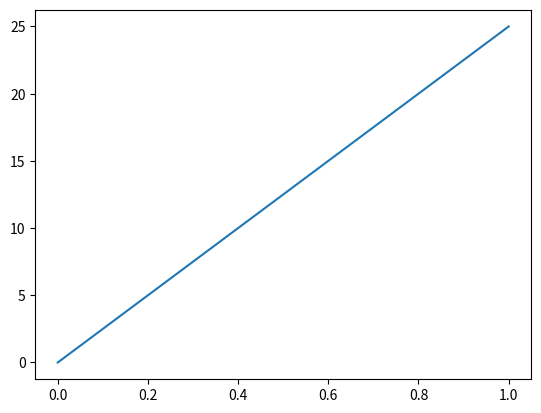

The matplotlib source for this figure:
import matplotlib.pyplot as plt
import numpy as np
ypoints = np.array([0, 25])
#x =[0,1,2,3,4,...] by default
plt.plot(ypoints) #x1,y1 = (0,0) , x2,y2 = (1,25)
plt.show()
